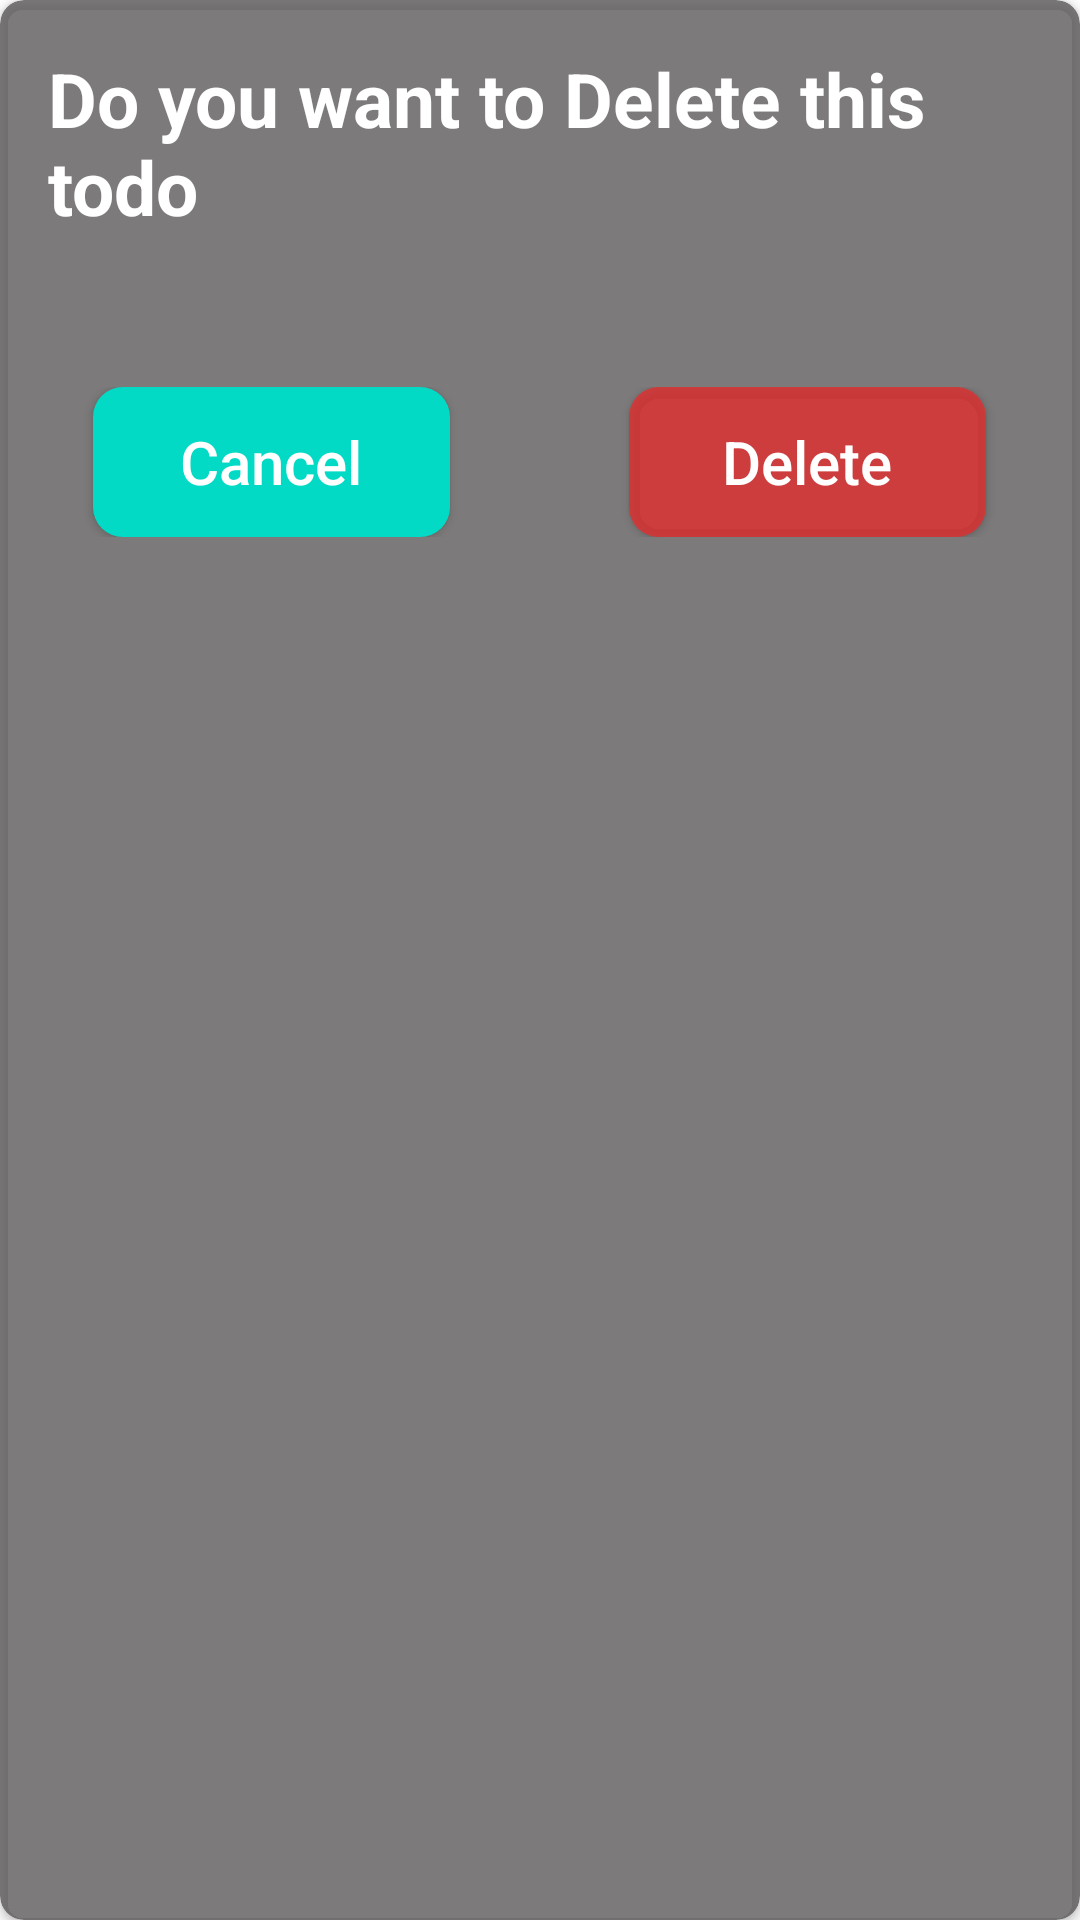

This screen was rendered from an Android layout file. Write that file and the resources it references.
<!-- AndroidManifest.xml: application theme Theme.CollegeHelper -->
<!-- res/layout/fragment_delete_dialog.xml -->
<?xml version="1.0" encoding="utf-8"?>
<androidx.cardview.widget.CardView xmlns:android="http://schemas.android.com/apk/res/android"
    xmlns:app="http://schemas.android.com/apk/res-auto"
    android:orientation="vertical" android:layout_width="match_parent"
    android:layout_height="wrap_content"
    app:cardCornerRadius="8dp"
    app:cardBackgroundColor="@color/shade_black">
    <LinearLayout
        android:layout_width="match_parent"
        android:layout_height="match_parent"
        android:orientation="vertical"
        android:padding="16dp">

        <TextView
            android:layout_width="wrap_content"
            android:layout_height="wrap_content"
            android:layout_gravity="center"
            android:text="Do you want to Delete this todo"
            android:textColor="@color/white"
            android:textSize="25sp"
            android:textStyle="bold"/>
        <RelativeLayout
            android:layout_width="match_parent"
            android:layout_height="wrap_content"
            android:layout_marginTop="50dp"
            android:layout_marginBottom="4dp">

            <LinearLayout
                android:layout_width="match_parent"
                android:layout_height="wrap_content">

                <Button
                    android:layout_weight="0.40"
                    android:id="@+id/cancelBtn"
                    android:layout_width="0dp"
                    android:layout_height="wrap_content"
                    android:layout_marginStart="15dp"
                    android:background="@drawable/rounded_button_color"
                    android:text="Cancel"
                    android:textAllCaps="false"
                    android:textSize="20sp"
                    app:backgroundTint="@color/teal_200"
                    android:textColor="@color/white"/>

                <TextView
                    android:layout_width="0dp"
                    android:layout_height="wrap_content"
                    android:layout_weight="0.20"/>

                <Button
                    android:layout_weight="0.40"
                    android:layout_width="0dp"
                    android:layout_height="wrap_content"
                    android:id="@+id/deleteBtn"
                    android:layout_marginEnd="15dp"
                    android:text="Delete"
                    android:textSize="20sp"
                    android:textAllCaps="false"
                    android:background="@drawable/rounded_button_color"
                    app:backgroundTint="@color/cream_red"
                    android:textColor="@color/white"/>
            </LinearLayout>


        </RelativeLayout>
    </LinearLayout>

</androidx.cardview.widget.CardView>
<!-- resources referenced by this layout -->
<resources>
  <color name="cream_red">#C2E72B2B</color>
  <color name="shade_black">#C2545151</color>
  <color name="teal_200">#FF03DAC5</color>
  <color name="white">#FFFFFFFF</color>
  <!-- drawable rounded_button_color (drawable) -->
  <?xml version="1.0" encoding="utf-8"?>
  <shape xmlns:android="http://schemas.android.com/apk/res/android"
      android:shape="rectangle">
  
      <solid
          android:color="@color/yellow"/>
  
      <size
          android:height="50dp"
          android:width="70dp"/>
  
      <corners
          android:radius="10dp"/>
  
  </shape>
  <style name="Theme.CollegeHelper" parent="Theme.MaterialComponents.DayNight.NoActionBar">
          
          <item name="colorPrimary">@color/purple_500</item>
          <item name="colorPrimaryVariant">@color/purple_700</item>
          <item name="colorOnPrimary">@color/white</item>
          
          <item name="colorSecondary">@color/teal_200</item>
          <item name="colorSecondaryVariant">@color/teal_700</item>
          <item name="colorOnSecondary">@color/black</item>
          
          <item name="android:statusBarColor" tools:targetApi="l">?attr/colorPrimaryVariant</item>
          
      </style>
  <color name="yellow">#F8F426</color>
  <color name="purple_500">#FF6200EE</color>
  <color name="purple_700">#FF3700B3</color>
  <color name="teal_700">#FF018786</color>
  <color name="black">#FF000000</color>
</resources>
